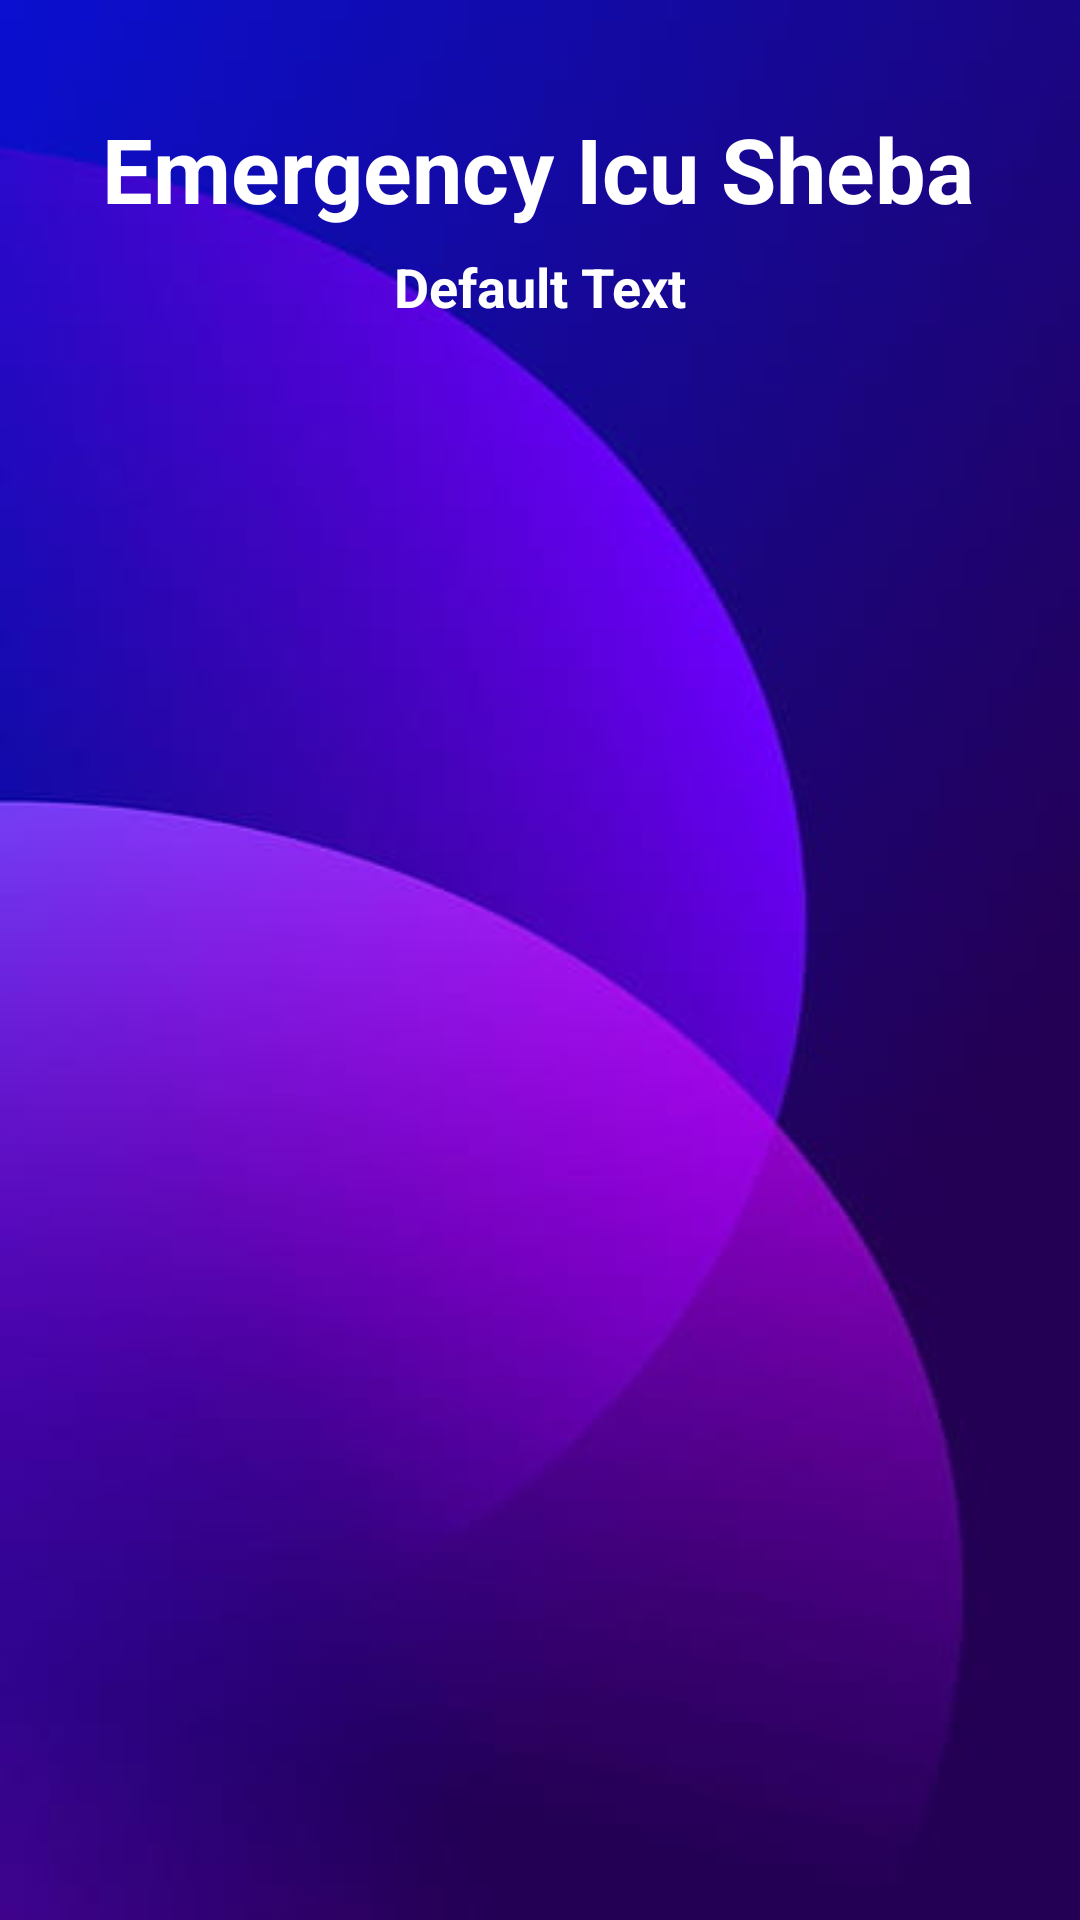

Reconstruct the res/layout file that produces this screen, plus the resources it refers to.
<!-- AndroidManifest.xml: application theme Theme.ICUSheba -->
<!-- res/layout/activity_icu.xml -->
<?xml version="1.0" encoding="utf-8"?>
<androidx.constraintlayout.widget.ConstraintLayout
    xmlns:android="http://schemas.android.com/apk/res/android"
    xmlns:app="http://schemas.android.com/apk/res-auto"
    xmlns:tools="http://schemas.android.com/tools"
    android:id="@+id/main"
    android:layout_width="match_parent"
    android:layout_height="match_parent"
    android:background="@drawable/background2"
    tools:context=".ICU_Activity"
    tools:ignore="VisualLintBounds">

    <TextView
        android:id="@+id/icuSheet"
        android:layout_width="wrap_content"
        android:layout_height="wrap_content"
        android:text="Emergency Icu Sheba"
        android:textColor="@color/white"
        android:textSize="30sp"
        android:textStyle="bold"
        app:layout_constraintBottom_toBottomOf="parent"
        app:layout_constraintEnd_toEndOf="parent"
        app:layout_constraintHorizontal_bias="0.495"
        app:layout_constraintStart_toStartOf="parent"
        app:layout_constraintTop_toTopOf="parent"
        app:layout_constraintVertical_bias="0.06"
        tools:ignore="HardcodedText" />

    <TextView
        android:id="@+id/Tittle"
        android:layout_width="wrap_content"
        android:layout_height="wrap_content"
        android:text="Default Text"
        android:textColor="@color/white"
        android:textSize="18sp"
        android:textStyle="bold"
        app:layout_constraintBottom_toBottomOf="parent"
        app:layout_constraintEnd_toEndOf="parent"
        app:layout_constraintStart_toStartOf="parent"
        app:layout_constraintTop_toBottomOf="@+id/icuSheet"
        app:layout_constraintVertical_bias="0.013"
        tools:ignore="HardcodedText" />


    <ListView
        android:id="@+id/List_View"
        android:layout_width="320dp"
        android:layout_height="0dp"
        android:layout_margin="10dp"
        android:layout_marginStart="16dp"
        android:layout_marginTop="16dp"
        android:layout_marginEnd="16dp"
        app:layout_constraintBottom_toBottomOf="parent"
        app:layout_constraintEnd_toEndOf="parent"
        app:layout_constraintStart_toStartOf="parent"
        app:layout_constraintTop_toBottomOf="@id/Tittle"
        app:layout_constraintVertical_bias="0.042"
        tools:ignore="VisualLintBounds" />


</androidx.constraintlayout.widget.ConstraintLayout>
<!-- resources referenced by this layout -->
<resources>
  <color name="white">#FFFFFFFF</color>
  <!-- drawable background2: jpg bitmap (drawable, 9406 bytes) -->
  <style name="Theme.ICUSheba" parent="Base.Theme.ICUSheba" />
  <style name="Base.Theme.ICUSheba" parent="Theme.Material3.DayNight.NoActionBar">
          
          
      </style>
</resources>
